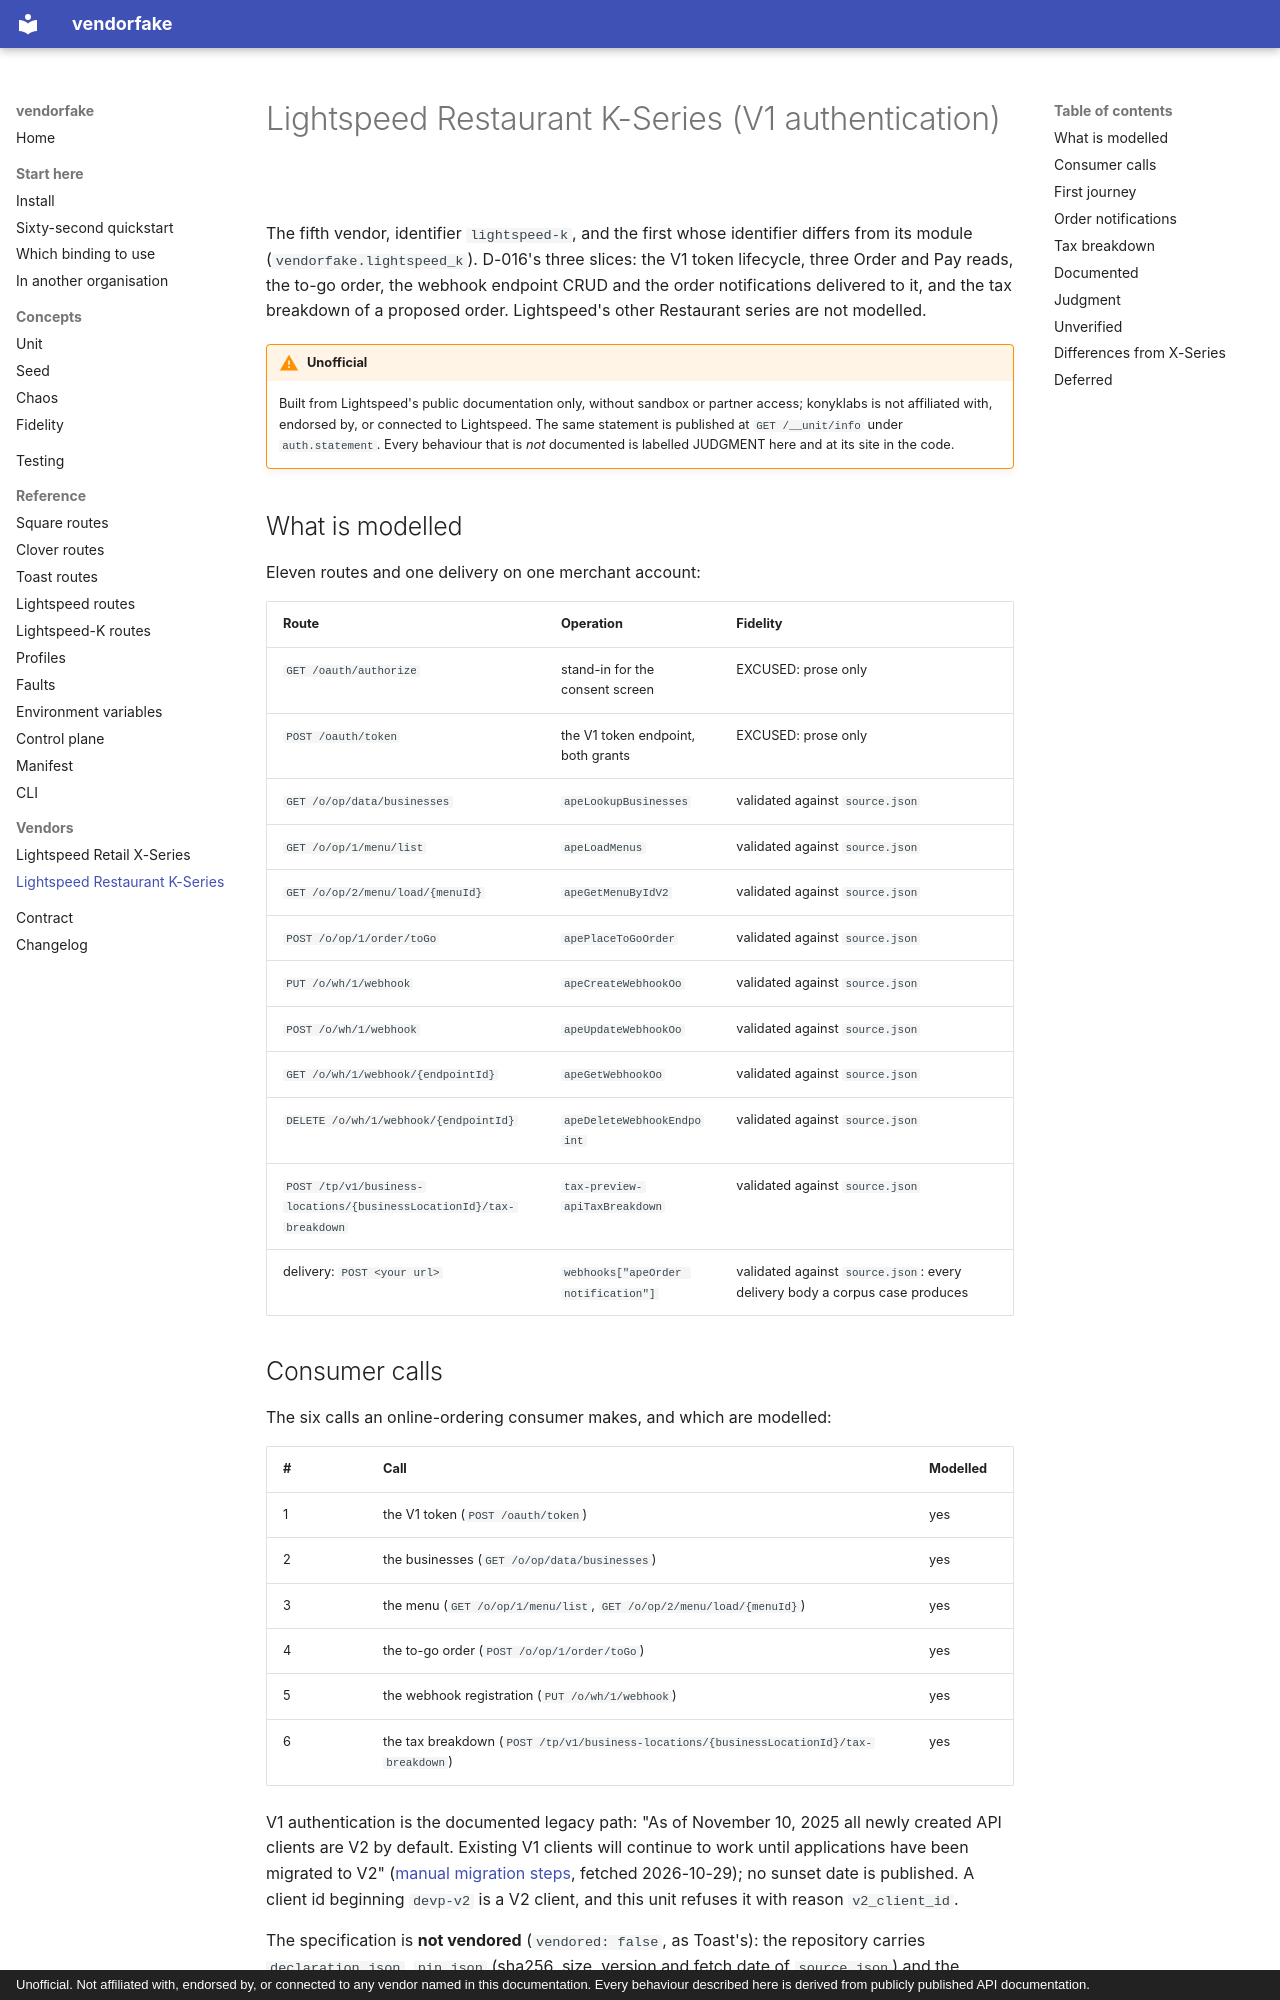

repository: konyklabs/vendorfake · page: vendors/lightspeed-k/index.html · generator: mkdocs · copyright: Unofficial. Not affiliated with, endorsed by, or connected to any vendor named in this documentation. Every behaviour described here is derived from publicly published API documentation.

# Lightspeed Restaurant K-Series (V1 authentication)

The fifth vendor, identifier `lightspeed-k`, and the first whose identifier
differs from its module (`vendorfake.lightspeed_k`). D-016's three slices:
the V1 token lifecycle, three Order and Pay reads, the to-go order, the webhook
endpoint CRUD and the order notifications delivered to it, and the tax
breakdown of a proposed order. Lightspeed's other
Restaurant series are not modelled.

!!! warning "Unofficial"
    Built from Lightspeed's public documentation only, without sandbox or
    partner access; konyklabs is not affiliated with, endorsed by, or connected
    to Lightspeed. The same statement is published at `GET /__unit/info` under
    `auth.statement`. Every behaviour that is *not* documented is labelled
    JUDGMENT here and at its site in the code.

## What is modelled

Eleven routes and one delivery on one merchant account:

| Route | Operation | Fidelity |
|---|---|---|
| `GET /oauth/authorize` | stand-in for the consent screen | EXCUSED: prose only |
| `POST /oauth/token` | the V1 token endpoint, both grants | EXCUSED: prose only |
| `GET /o/op/data/businesses` | `apeLookupBusinesses` | validated against `source.json` |
| `GET /o/op/1/menu/list` | `apeLoadMenus` | validated against `source.json` |
| `GET /o/op/2/menu/load/{menuId}` | `apeGetMenuByIdV2` | validated against `source.json` |
| `POST /o/op/1/order/toGo` | `apePlaceToGoOrder` | validated against `source.json` |
| `PUT /o/wh/1/webhook` | `apeCreateWebhookOo` | validated against `source.json` |
| `POST /o/wh/1/webhook` | `apeUpdateWebhookOo` | validated against `source.json` |
| `GET /o/wh/1/webhook/{endpointId}` | `apeGetWebhookOo` | validated against `source.json` |
| `DELETE /o/wh/1/webhook/{endpointId}` | `apeDeleteWebhookEndpoint` | validated against `source.json` |
| `POST /tp/v1/business-locations/{businessLocationId}/tax-breakdown` | `tax-preview-apiTaxBreakdown` | validated against `source.json` |
| delivery: `POST <your url>` | `webhooks["apeOrder notification"]` | validated against `source.json`: every delivery body a corpus case produces |

## Consumer calls

The six calls an online-ordering consumer makes, and which are modelled:

| # | Call | Modelled |
|---|---|---|
| 1 | the V1 token (`POST /oauth/token`) | yes |
| 2 | the businesses (`GET /o/op/data/businesses`) | yes |
| 3 | the menu (`GET /o/op/1/menu/list`, `GET /o/op/2/menu/load/{menuId}`) | yes |
| 4 | the to-go order (`POST /o/op/1/order/toGo`) | yes |
| 5 | the webhook registration (`PUT /o/wh/1/webhook`) | yes |
| 6 | the tax breakdown (`POST /tp/v1/business-locations/{businessLocationId}/tax-breakdown`) | yes |

V1 authentication is the documented legacy path: "As of November 10, 2025 all
newly created API clients are V2 by default. Existing V1 clients will continue
to work until applications have been migrated to V2"
([manual migration steps](https://api-portal.lsk.lightspeed.app/quick-start/authentication/migration-guides/Manual%20Migration/manual-migration-steps),
fetched 2026-10-29); no sunset date is published. A
client id beginning `devp-v2` is a V2 client, and this unit refuses it with
reason `v2_client_id`.

The specification is **not vendored** (`vendored: false`, as Toast's): the
repository carries `declaration.json`, `pin.json` (sha256, size, version and
fetch date of `source.json`) and the corpus. The extract is cut at run time
into `~/.cache/vendorfake/fidelity/vendorfake.lightspeed_k.fidelity/`, so the
first fidelity run on a cold cache needs the network:

```sh
python -m vendorfake.fidelity fetch  --target vendorfake.testing.fidelity:lightspeed_k_target
python -m vendorfake.fidelity report --target vendorfake.testing.fidelity:lightspeed_k_target
```

The declaration names the document's `apeOrder notification` webhooks entry,
so the cut carries it and the report checks each order notification the corpus
causes against it: the status-change body from the tutorial's to-go order and
the refusal body from an order for an unknown SKU. On `full`, as run on
2026-10-29:

```
delivery: webhooks["apeOrder notification"] validated: 2
```

The schema types the members and holds `status` to its enum; which members
each body carries is asserted in `tests/unit/lightspeed_k/test_events.py`.
The to-go case registers its endpoint without HTTP Basic, so the validated
deliveries carry no `authorization` header.
